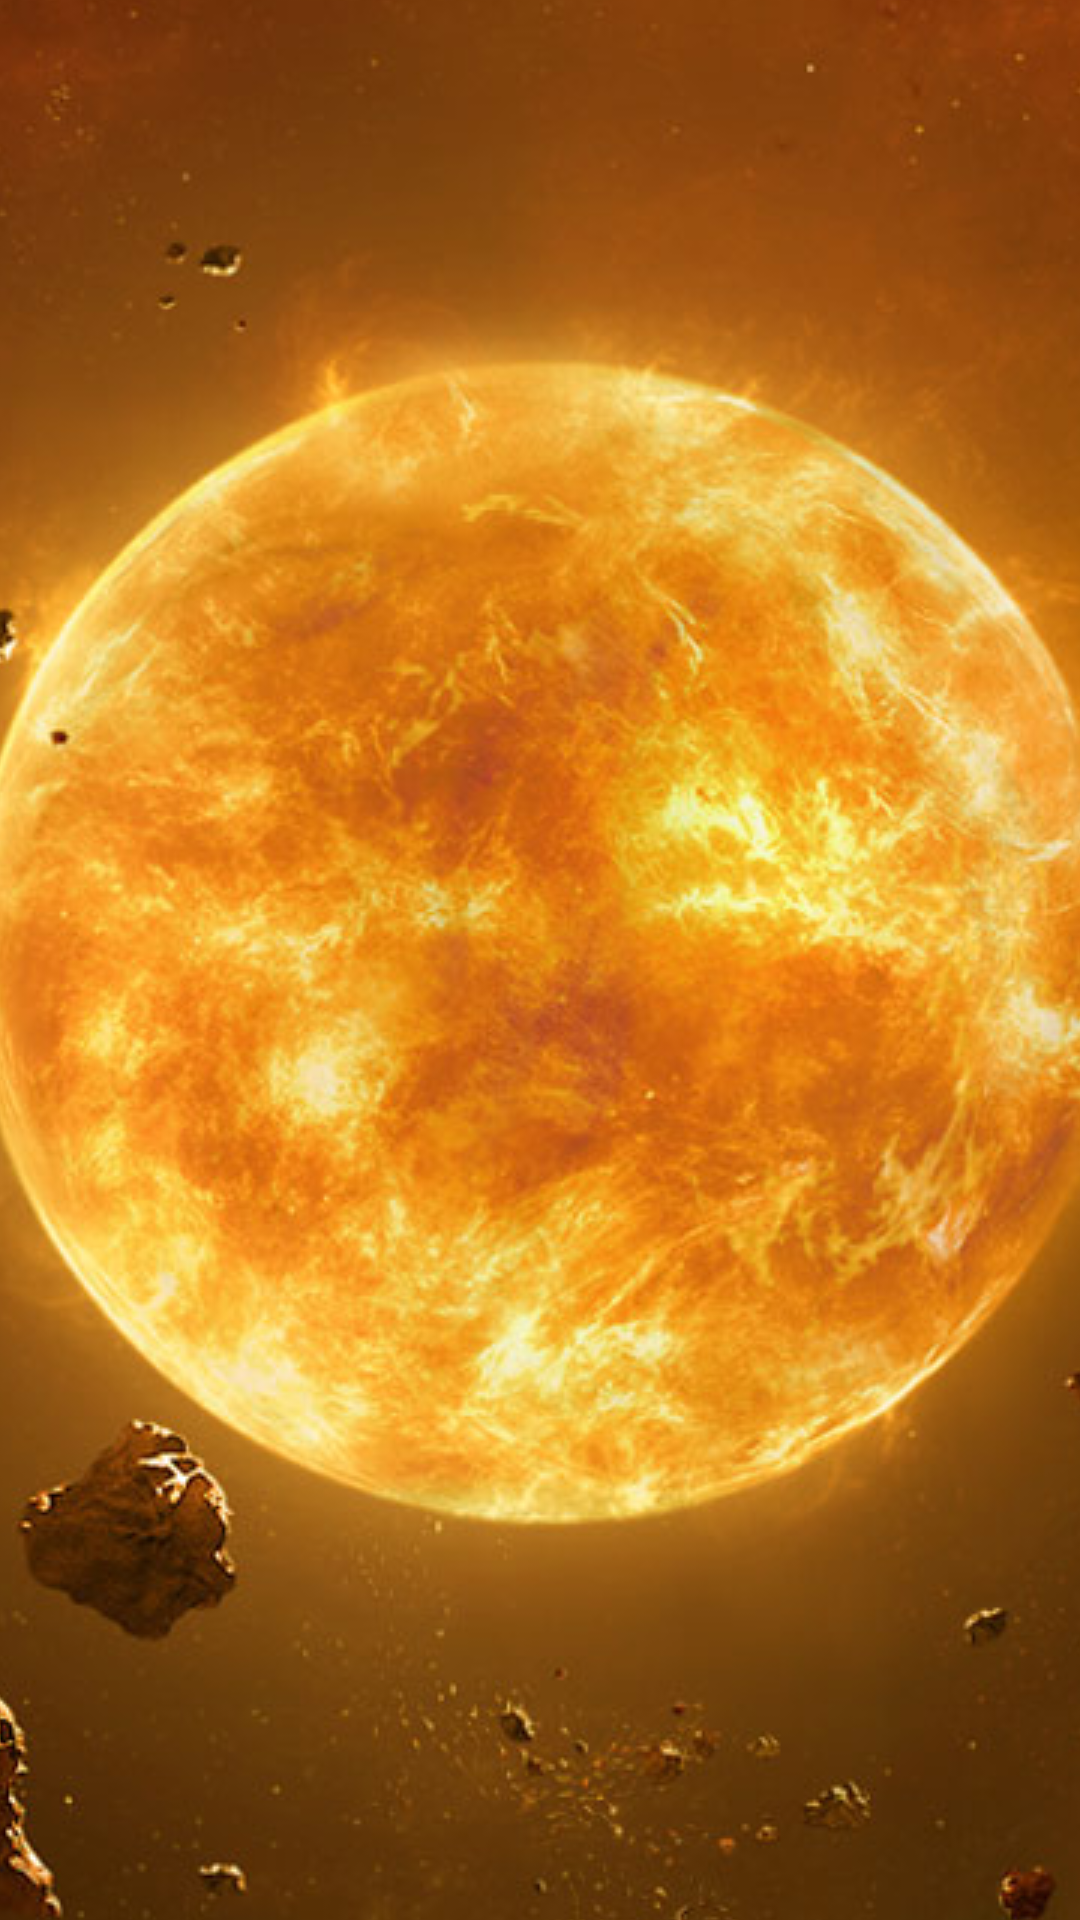

Produce the Android XML layout that renders to this screen, including the resource entries it uses.
<!-- AndroidManifest.xml: application theme AppTheme -->
<!-- res/layout/fragment_sol.xml -->
<?xml version="1.0" encoding="utf-8"?>
<FrameLayout xmlns:android="http://schemas.android.com/apk/res/android"
    xmlns:app="http://schemas.android.com/apk/res-auto"
    xmlns:tools="http://schemas.android.com/tools"
    android:layout_width="match_parent"
    android:layout_height="match_parent"
    tools:context=".SolFragment">


    <ImageView
        android:id="@+id/imgSun"
        android:layout_width="match_parent"
        android:layout_height="match_parent"
        android:contentDescription="@string/sol"
        android:scaleType="center"
        android:src="@drawable/sol" />
</FrameLayout>
<!-- resources referenced by this layout -->
<resources>
  <!-- drawable sol: jpg bitmap (drawable, 117644 bytes) -->
  <string name="sol">Sol</string>
  <style name="AppTheme" parent="Theme.AppCompat.Light.DarkActionBar">
          
          <item name="colorPrimary">@color/colorPrimary</item>
          <item name="colorPrimaryDark">@color/colorPrimaryDark</item>
          <item name="colorAccent">@color/colorAccent</item>
      </style>
  <!-- not gathered from this repository: default colours our renderer supplied (Android Studio template values) -->
  <color name="colorPrimary">#FF6200EE</color>
  <color name="colorPrimaryDark">#FF3700B3</color>
  <color name="colorAccent">#FF03DAC5</color>
</resources>
